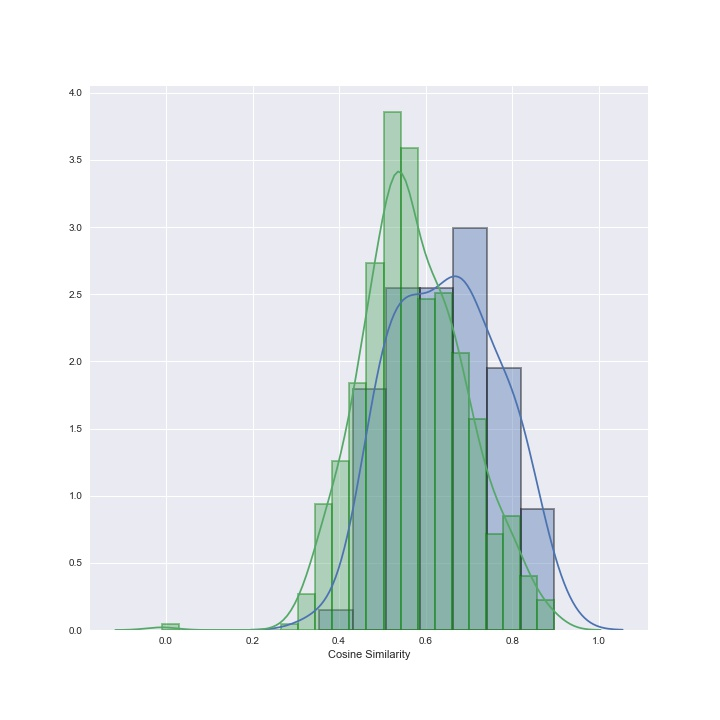

Source data for this figure (header and first rows):
Press, News Article, Exaggeration, Cosine Similarity
02-11-031.txt, 02-11-031_daily_mail.txt, 1, 0.8972
05-11-034.txt, 05-11-034_bbc.txt, 0, 0.897
05-11-030.txt, 05-11-030_independent.txt, 0, 0.8957
13-11-002.txt, 13-11-002_guardian.txt, 0, 0.8861
05-11-021.txt, 05-11-021_daily_mail.txt, 1, 0.8793
05-11-028.txt, 05-11-028_metro.txt, 0, 0.872
19-11-014.txt, 19-11-014_daily_mail.txt, 0, 0.8669
05-11-001.txt, 05-11-001_bbc.txt, 1, 0.8564
05-11-024.txt, 05-11-024_bbc.txt, 0, 0.8522
16-11-005.txt, 16-11-005_bbc.txt, 0, 0.8498
05-11-008.txt, 05-11-008_daily_mail.txt, 1, 0.846
05-11-030.txt, 05-11-030_metro.txt, 0, 0.8419
04-11-016.txt, 04-11-016_bbc.txt, 0, 0.8365
05-11-009.txt, 05-11-009_bbc.txt, 1, 0.8358
06-11-011.txt, 06-11-011_bbc.txt, 0, 0.8347
10-11-003.txt, 10-11-003_telegraph.txt, 0, 0.8302
19-11-009.txt, 19-11-009_telegraph.txt, 0, 0.8281
05-11-029.txt, 05-11-029_metro.txt, 0, 0.8222
06-11-016.txt, 06-11-016_bbc.txt, 0, 0.8215
05-11-011.txt, 05-11-011_independent.txt, 1, 0.8197
05-11-031.txt, 05-11-031_independent.txt, 0, 0.8171
05-11-012.txt, 05-11-012_bbc.txt, 1, 0.8161
16-11-001.txt, 16-11-001_bbc.txt, 1, 0.8143
05-11-029.txt, 05-11-029_bbc.txt, 1, 0.8136
05-11-009.txt, 05-11-009_daily_mail.txt, 1, 0.8128
20-11-020.txt, 20-11-020_daily_mail.txt, 0, 0.8068
05-11-011.txt, 05-11-011_daily_mail.txt, 1, 0.8065
08-11-021.txt, 08-11-021_telegraph.txt, 0, 0.8054
05-11-021.txt, 05-11-021_bbc.txt, 1, 0.8053
15-11-001.txt, 15-11-001_reuters.txt, 0, 0.8052
06-11-011.txt, 06-11-011_metro.txt, 0, 0.8047
09-11-017.txt, 09-11-017_bbc.txt, 0, 0.8023
05-11-011.txt, 05-11-011_bbc.txt, 1, 0.8009
14-11-014.txt, 14-11-014_daily_mail.txt, 0, 0.7995
05-11-027.txt, 05-11-027_bbc.txt, 0, 0.7988
06-11-001.txt, 06-11-001_guardian.txt, 0, 0.7938
12-11-008.txt, 12-11-008_daily_mail.txt, 0, 0.7938
03-11-029.txt, 03-11-029_reuters.txt, 0, 0.7932
05-11-030.txt, 05-11-030_bbc.txt, 0, 0.7921
12-11-015.txt, 12-11-015_telegraph.txt, 1, 0.7917
06-11-011.txt, 06-11-011_press_association.txt, 0, 0.7902
03-11-012.txt, 03-11-012_scotsman.txt, 0, 0.7863
05-11-004.txt, 05-11-004_bbc.txt, 0, 0.7857
02-11-023.txt, 02-11-023_daily_mail.txt, 0, 0.7821
06-11-006.txt, 06-11-006_daily_mail.txt, 0, 0.7818
05-11-036.txt, 05-11-036_metro.txt, 1, 0.7811
03-11-028.txt, 03-11-028_bbc.txt, 0, 0.7803
16-11-001.txt, 16-11-001_telegraph.txt, 1, 0.7797
03-11-011.txt, 03-11-011_daily_mail.txt, 0, 0.779
05-11-025.txt, 05-11-025_metro.txt, 1, 0.778
05-11-010.txt, 05-11-010_scotsman.txt, 0, 0.776
02-11-030.txt, 02-11-030_bbc.txt, 0, 0.7731
03-11-001.txt, 03-11-001_daily_mail.txt, 0, 0.7728
16-11-005.txt, 16-11-005_metro.txt, 0, 0.7728
03-11-025.txt, 03-11-025_express.txt, 1, 0.7715
14-11-002.txt, 14-11-002_telegraph.txt, 0, 0.7708
02-11-001.txt, 02-11-001_times.txt, 0, 0.765
05-11-035.txt, 05-11-035_bbc.txt, 0, 0.7633
02-11-030.txt, 02-11-030_guardian.txt, 0, 0.7624
03-11-001.txt, 03-11-001_guardian.txt, 0, 0.7606
... 592 more rows
